Run: headless pygame with SDL's dummy video driver; simulated clock (each Clock.tick advances the game by its frame time, no real sleeping); random seed 0; keys injected as events and as key.get_pressed() state; no mouse input.
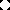
Frame 1 of 4 · flips 1–60 · no input
Frame 2 of 4 · flips 61–180 · tapped SPACE, RETURN · held RIGHT (→), D · screen unchanged from frame 1, image omitted
Frame 3 of 4 · flips 181–300 · held DOWN (↓), S · screen unchanged from frame 2, image omitted
Frame 4 of 4 · flips 301–420 · held LEFT (←), A, UP (↑), W · screen unchanged from frame 3, image omitted

The pygame program that drew these frames:

import random
import time
import pygame
while True:
    pygame.init()
    screen=pygame.display.set_mode((255,255))
    color=(0,255,0)
    pygame.draw.circle(screen,color,(125,125),125)
    pygame.display.update()
    time.sleep(1)
    
    pygame.init()
    screen2=pygame.display.set_mode((10,10))
    color2=(255,255,255)
    pygame.draw.circle(screen,color2,(5,5),5)
    pygame.display.update()
    time.sleep(1)
